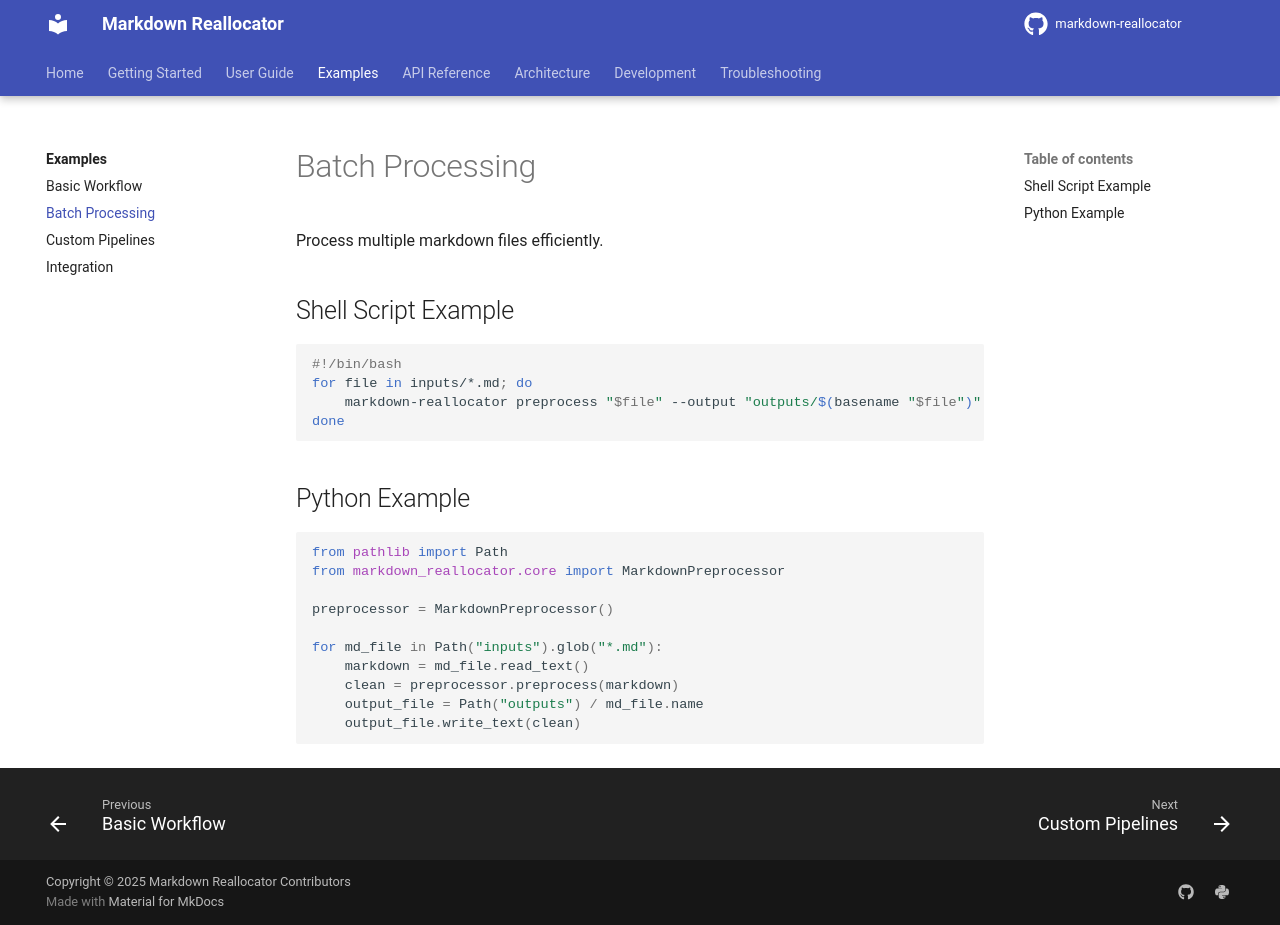

repository: seonghobae/markdown-reallocator · page: examples/batch-processing/index.html · generator: mkdocs

# Batch Processing

Process multiple markdown files efficiently.

## Shell Script Example

```bash
#!/bin/bash
for file in inputs/*.md; do
    markdown-reallocator preprocess "$file" --output "outputs/$(basename "$file")"
done
```

## Python Example

```python
from pathlib import Path
from markdown_reallocator.core import MarkdownPreprocessor

preprocessor = MarkdownPreprocessor()

for md_file in Path("inputs").glob("*.md"):
    markdown = md_file.read_text()
    clean = preprocessor.preprocess(markdown)
    output_file = Path("outputs") / md_file.name
    output_file.write_text(clean)
```
